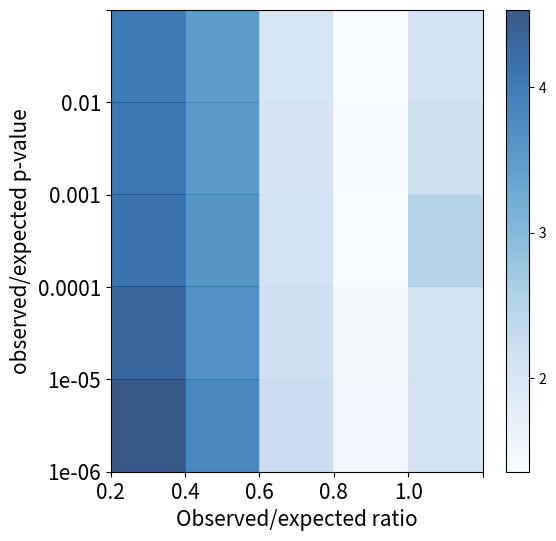

Generate this figure with matplotlib:

import pandas

import matplotlib
matplotlib.use('agg')

from matplotlib import pyplot

def annotate_heatmap(ax, mesh, ages, increment):
    """Add textual labels with the value in each cell."""
    
    ages = [ x + increment/2 for x in ages[:-1] ]
    mesh.update_scalarmappable()
    xpos, ypos = numpy.meshgrid(ages, ages)
    for x, y, val, color in zip(xpos.flat, ypos.flat,
                                mesh.get_array(), mesh.get_facecolors()):
        if val is not numpy.ma.masked:
            l = relative_luminance(color)
            text_color = ".0" if l > .408 else "w"
            val = "{:.2f}".format(val)
            text_kwargs = dict(color=text_color, ha="center", va="center")
            ax.text(x, y, val, **text_kwargs)

# data collected from checking regional enrichment
data = pandas.DataFrame([[1.00E-02, 0.2, 4.01665026],
    [1.00E-02, 0.4, 3.509335743],
    [1.00E-02, 0.6, 2.033735364],
    [1.00E-02, 0.8, 1.355519331],
    [1.00E-02, 1, 2.098436074],
    [0.001, 0.2, 4.061536082],
    [0.001, 0.4, 3.532499489],
    [0.001, 0.6, 2.040980741],
    [0.001, 0.8, 1.369466278],
    [0.001, 1, 2.210569219],
    [0.0001, 0.2, 4.144171706],
    [0.0001, 0.4, 3.606730769],
    [0.0001, 0.6, 2.098480202],
    [0.0001, 0.8, 1.357861709],
    [0.0001, 1, 2.525013991],
    [1.00E-05, 0.2, 4.312007278],
    [1.00E-05, 0.4, 3.672265977],
    [1.00E-05, 0.6, 2.175069304],
    [1.00E-05, 0.8, 1.457008325],
    [1.00E-05, 1, 2.129166777],
    [1.00E-06, 0.2, 4.53175934],
    [1.00E-06, 0.4, 3.79919622],
    [1.00E-06, 0.6, 2.221172739],
    [1.00E-06, 0.8, 1.510796265],
    [1.00E-06, 1, 2.06468105]], columns=['p-value', 'ratio', 'enrichment'])

data = data.pivot(index='p-value', columns='ratio', values='enrichment')

fig = pyplot.figure(figsize=(6, 6))
ax = fig.gca()
mesh = ax.pcolor(data, cmap=pyplot.cm.Blues, alpha=0.8)
e = pyplot.colorbar(mesh, ticks=[1.0, 2.0, 3.0, 4.0])

e = ax.set_xticklabels(data.columns, minor=False, fontsize=15)
e = ax.set_yticklabels(data.index, minor=False, fontsize=15)

e = ax.set_xlabel('Observed/expected ratio', fontsize=15)
e = ax.set_ylabel('observed/expected p-value', fontsize=15)

fig.savefig('regional_constraint.heatmap.pdf', format='pdf', bbox_inches='tight', pad_inches=0,
    transparent=True)
